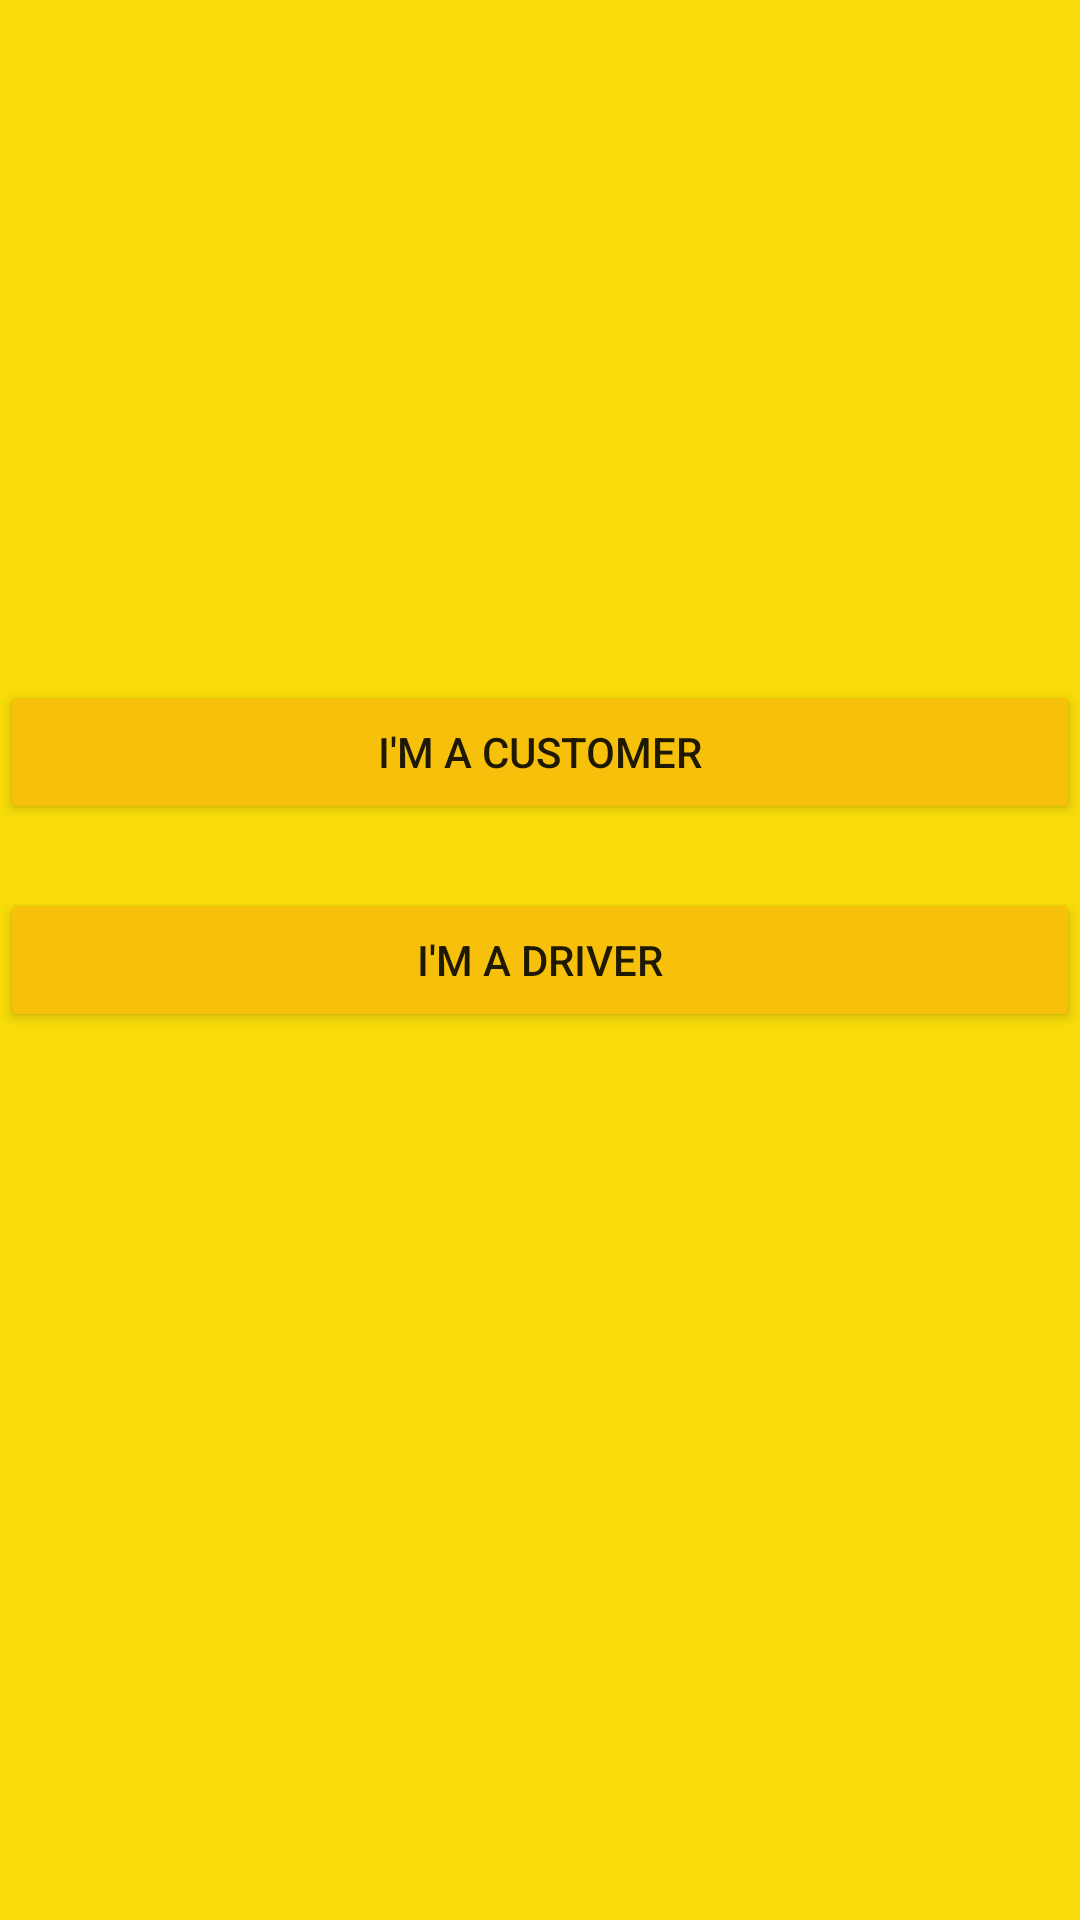

Android layout source for this screen:
<!-- AndroidManifest.xml: application theme AppTheme -->
<!-- res/layout/activity_main.xml -->
<?xml version="1.0" encoding="utf-8"?>
<androidx.constraintlayout.widget.ConstraintLayout xmlns:android="http://schemas.android.com/apk/res/android"
    xmlns:app="http://schemas.android.com/apk/res-auto"
    xmlns:tools="http://schemas.android.com/tools"
    android:layout_width="match_parent"
    android:layout_height="match_parent"
    tools:context="in.lanista.wheelos.MainActivity"
    android:background="#f7dc0a"
    android:orientation="vertical">

    <ImageView
        android:layout_width="316dp"
        android:layout_height="197dp"
        android:src="@drawable/splash"
        app:layout_constraintBottom_toTopOf="@+id/customer"
        app:layout_constraintEnd_toEndOf="parent"
        app:layout_constraintStart_toStartOf="parent"
        app:layout_constraintTop_toTopOf="parent" />

    <Button
        android:id="@+id/driver"
        android:layout_width="match_parent"
        android:layout_height="wrap_content"
        android:text="I'm a Driver"
        android:backgroundTint="#f7c00a"
        app:layout_constraintBottom_toBottomOf="parent"
        app:layout_constraintEnd_toEndOf="parent"
        app:layout_constraintStart_toStartOf="parent"
        app:layout_constraintTop_toTopOf="parent" />

    <Button
        android:id="@+id/customer"
        android:layout_width="match_parent"
        android:layout_height="wrap_content"
        android:text="I'm a Customer"
        android:backgroundTint="#f7c00a"
        app:layout_constraintBottom_toTopOf="@+id/driver"
        app:layout_constraintEnd_toEndOf="parent"
        app:layout_constraintStart_toStartOf="parent"
        app:layout_constraintTop_toTopOf="parent"
        app:layout_constraintVertical_bias="0.914" />

</androidx.constraintlayout.widget.ConstraintLayout>
<!-- resources referenced by this layout -->
<resources>
  <style name="AppTheme" parent="Theme.AppCompat.Light.NoActionBar">
          
          <item name="colorPrimary">@color/colorPrimary</item>
          <item name="colorPrimaryDark">@color/colorPrimaryDark</item>
          <item name="colorAccent">@color/colorAccent</item>
      </style>
  <!-- not gathered from this repository: default colours our renderer supplied (Android Studio template values) -->
  <color name="colorPrimary">#FF6200EE</color>
  <color name="colorPrimaryDark">#FF3700B3</color>
  <color name="colorAccent">#FF03DAC5</color>
</resources>
